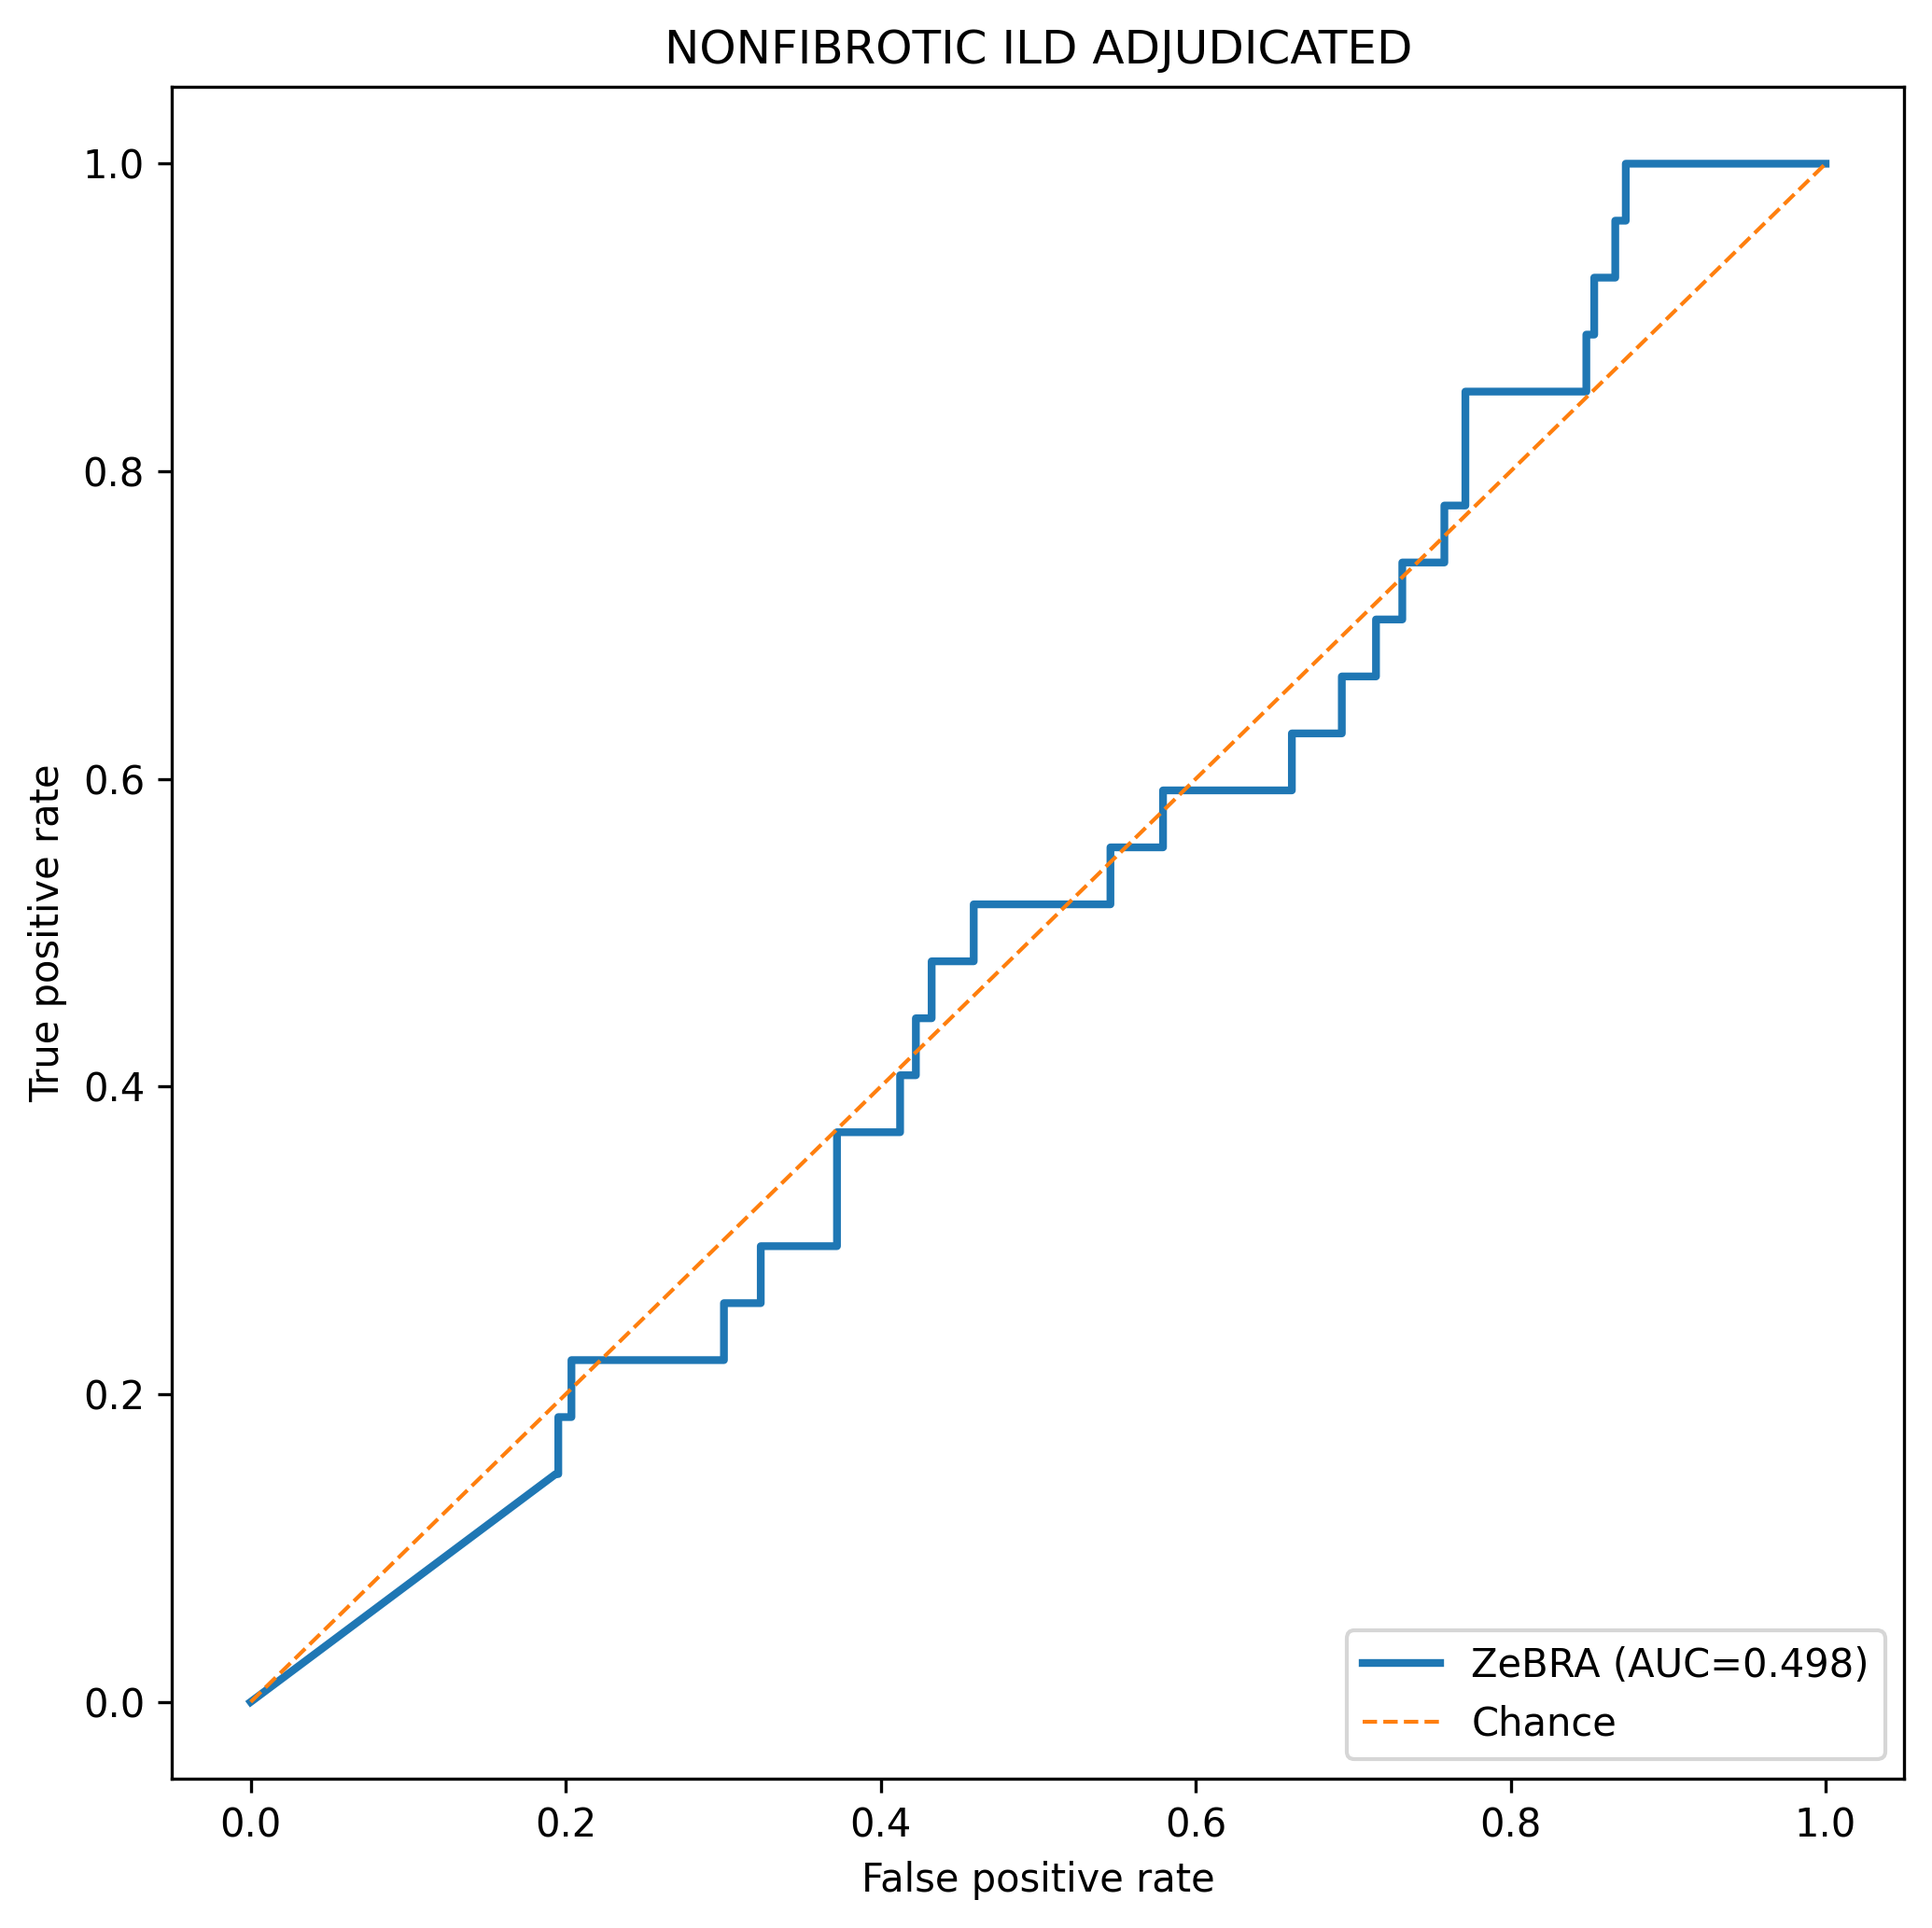

Values plotted in this chart, from the file beside it:
fpr, tpr, threshold
0.0, 0.0, inf
0.1937, 0.1481, 1.0
0.1953, 0.1481, 1
0.1953, 0.1852, 1
0.197, 0.1852, 1
0.1987, 0.1852, 1
0.2003, 0.1852, 1
0.202, 0.1852, 1
0.2037, 0.1852, 1
0.2037, 0.2222, 1
0.2053, 0.2222, 1
0.207, 0.2222, 1
0.2087, 0.2222, 1
0.2104, 0.2222, 1
0.212, 0.2222, 1
0.2137, 0.2222, 1
0.2154, 0.2222, 1
0.217, 0.2222, 1
0.2187, 0.2222, 1
0.2204, 0.2222, 1
0.222, 0.2222, 1
0.2237, 0.2222, 1
0.2254, 0.2222, 1
0.227, 0.2222, 1
0.2287, 0.2222, 1
0.2304, 0.2222, 1
0.2321, 0.2222, 1
0.2337, 0.2222, 1
0.2354, 0.2222, 1
0.2371, 0.2222, 0.9999
0.2387, 0.2222, 0.9999
0.2404, 0.2222, 0.9999
0.2421, 0.2222, 0.9999
0.2437, 0.2222, 0.9999
0.2454, 0.2222, 0.9999
0.2471, 0.2222, 0.9999
0.2487, 0.2222, 0.9999
0.2504, 0.2222, 0.9999
0.2521, 0.2222, 0.9999
0.2538, 0.2222, 0.9999
0.2554, 0.2222, 0.9999
0.2571, 0.2222, 0.9999
0.2588, 0.2222, 0.9999
0.2604, 0.2222, 0.9999
0.2621, 0.2222, 0.9999
0.2638, 0.2222, 0.9999
0.2654, 0.2222, 0.9999
0.2671, 0.2222, 0.9999
0.2688, 0.2222, 0.9998
0.2705, 0.2222, 0.9998
0.2721, 0.2222, 0.9998
0.2738, 0.2222, 0.9998
0.2755, 0.2222, 0.9998
0.2771, 0.2222, 0.9998
0.2788, 0.2222, 0.9998
0.2805, 0.2222, 0.9998
0.2821, 0.2222, 0.9997
0.2838, 0.2222, 0.9997
0.2855, 0.2222, 0.9997
0.2871, 0.2222, 0.9997
... 448 more rows
